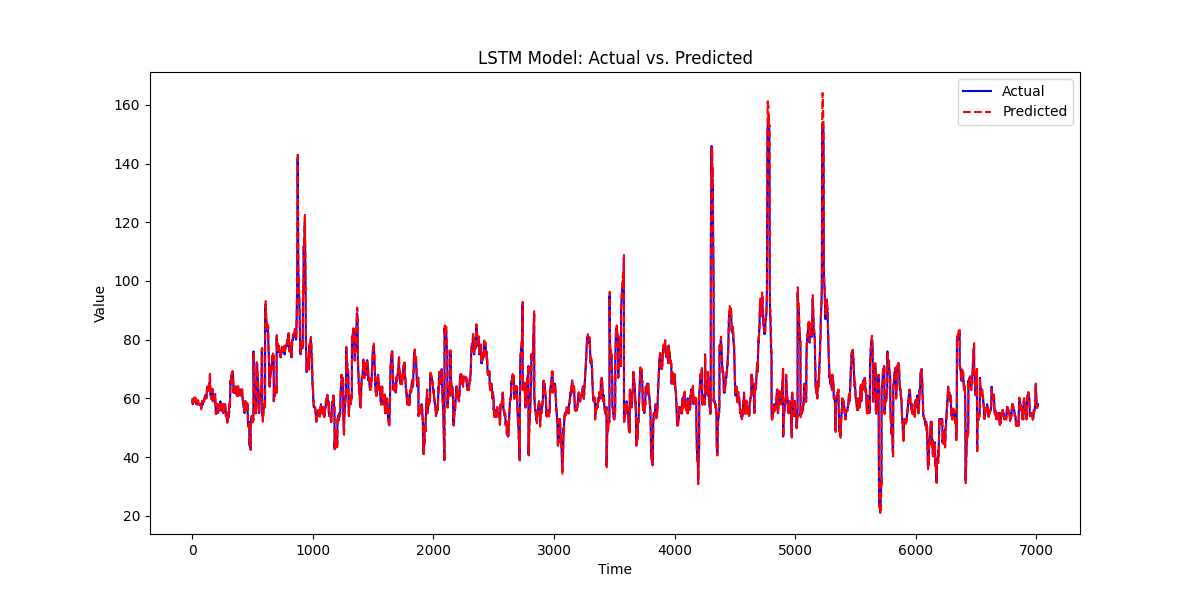

The data file committed next to this chart (first rows):
, prediction, actual
0, 60.12, 59.0
1, 58.91, 59.0
2, 59.2, 59.0
3, 59.2, 59.0
4, 59.21, 58.0
5, 58.2, 58.0
6, 58.27, 59.0
7, 59.13, 59.0
8, 59.11, 59.0
9, 59.06, 59.0
10, 58.98, 59.0
11, 59.09, 59.0
12, 59.02, 59.0
13, 58.91, 59.0
14, 59.17, 60.0
15, 60.09, 59.0
16, 58.86, 59.0
17, 59.06, 59.0
18, 59.02, 59.0
19, 59.2, 60.0
20, 60.36, 59.0
21, 59.36, 59.0
22, 59.41, 59.0
23, 59.24, 60.0
24, 60.13, 60.0
25, 60.22, 60.0
26, 60.2, 60.0
27, 60.14, 60.0
28, 60, 60.0
29, 60.34, 60.0
30, 60.16, 59.0
31, 59.14, 59.0
32, 59.17, 59.0
33, 59.18, 59.0
34, 59.17, 58.0
35, 58.12, 58.0
36, 58.2, 58.0
37, 58.03, 58.0
38, 58.03, 58.0
39, 57.99, 58.0
40, 58, 59.0
41, 59.35, 59.0
42, 59.1, 59.0
43, 59.03, 58.0
44, 58.32, 59.0
45, 59.15, 59.0
46, 59.1, 59.0
47, 59.29, 58.0
48, 58.33, 59.0
49, 59.3, 58.0
50, 58.14, 58.0
51, 58.11, 58.0
52, 58.02, 58.0
53, 57.97, 58.0
54, 57.97, 58.0
55, 58.08, 58.0
56, 58.08, 58.0
57, 58.16, 58.0
58, 57.98, 58.0
59, 58.08, 58.0
... 6,952 more rows
